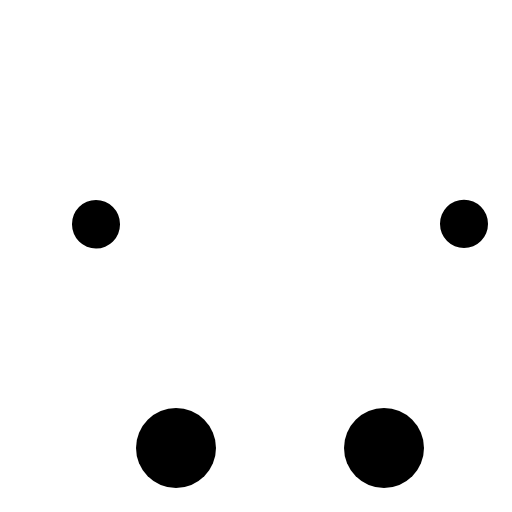
t = 0.00 s
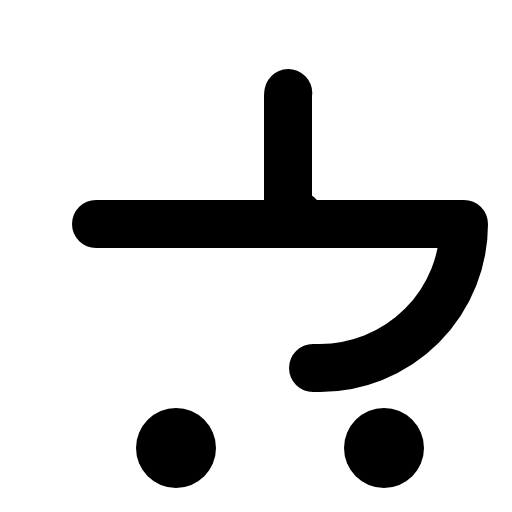
t = 0.90 s
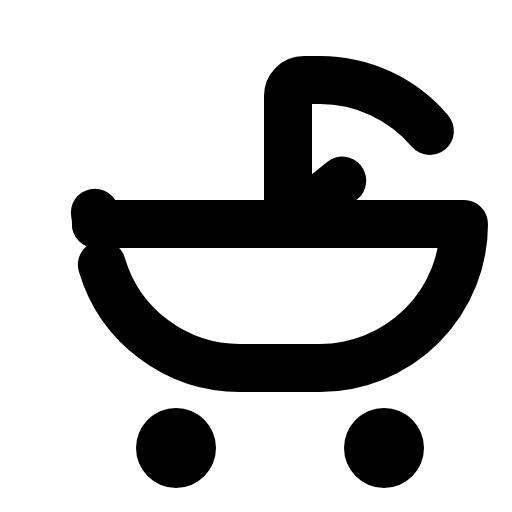
t = 1.28 s
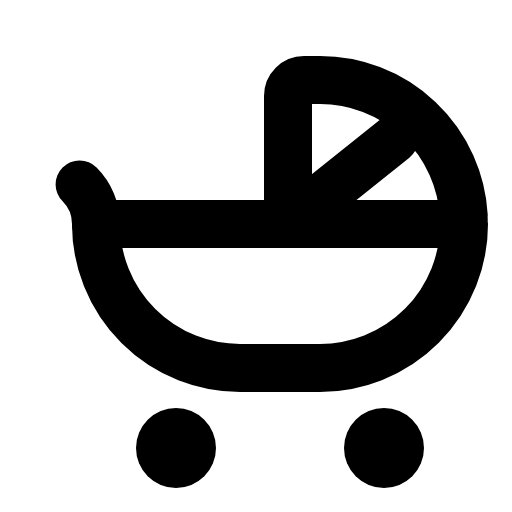
t = 1.65 s
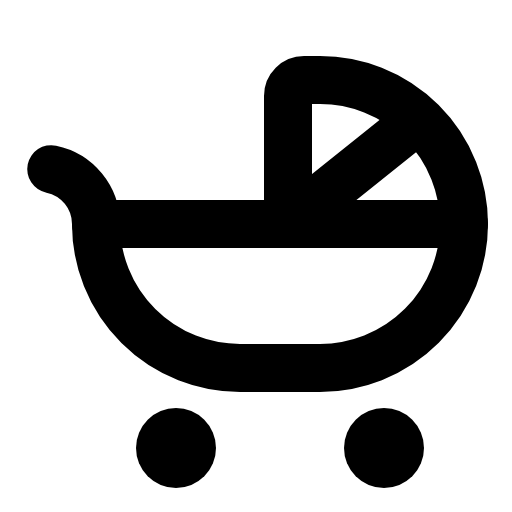
t = 2.03 s
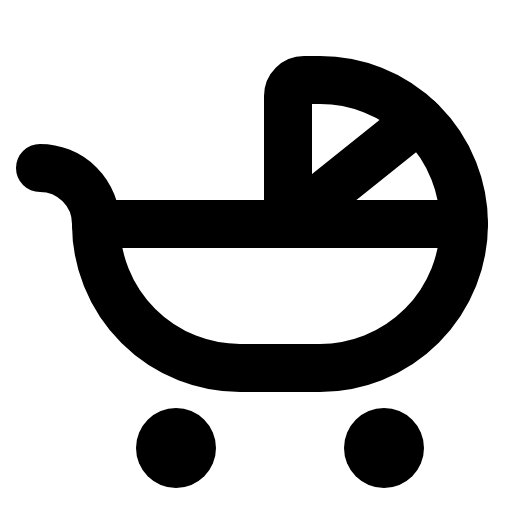
t = 2.40 s

The animated SVG that drew these frames (rendered in a browser with its animation timeline set to each time). Animation: 1 CSS @keyframes rule; one cycle of 2.40 s.

<svg xmlns="http://www.w3.org/2000/svg" viewBox="0 0 256 256">
  <style>
    .draw-line {
      stroke-dasharray: 1;
      stroke-dashoffset: 1;
      animation: phosphor-draw-in 1.5s ease-in-out forwards;
    }
    @keyframes phosphor-draw-in {
      to { stroke-dashoffset: 0; }
    }
  </style><rect width="256" height="256" fill="none"/><path d="M48,112H232a0,0,0,0,1,0,0v0a72,72,0,0,1-72,72H120a72,72,0,0,1-72-72v0a0,0,0,0,1,0,0Z" fill="none" stroke="currentColor" stroke-linecap="round" stroke-linejoin="round" stroke-width="24" class="draw-line" pathLength="1" style="animation-delay: 0s"/><path d="M144,112V48a8,8,0,0,1,8-8h8a72,72,0,0,1,72,72h0" fill="none" stroke="currentColor" stroke-linecap="round" stroke-linejoin="round" stroke-width="24" class="draw-line" pathLength="1" style="animation-delay: 0.3s"/><circle cx="88" cy="224" r="20"/><circle cx="192" cy="224" r="20"/><line x1="144" y1="112" x2="209.43" y2="59.65" fill="none" stroke="currentColor" stroke-linecap="round" stroke-linejoin="round" stroke-width="24" class="draw-line" pathLength="1" style="animation-delay: 0.6s"/><path d="M48,112A28,28,0,0,0,20,84" fill="none" stroke="currentColor" stroke-linecap="round" stroke-linejoin="round" stroke-width="24" class="draw-line" pathLength="1" style="animation-delay: 0.9s"/></svg>
